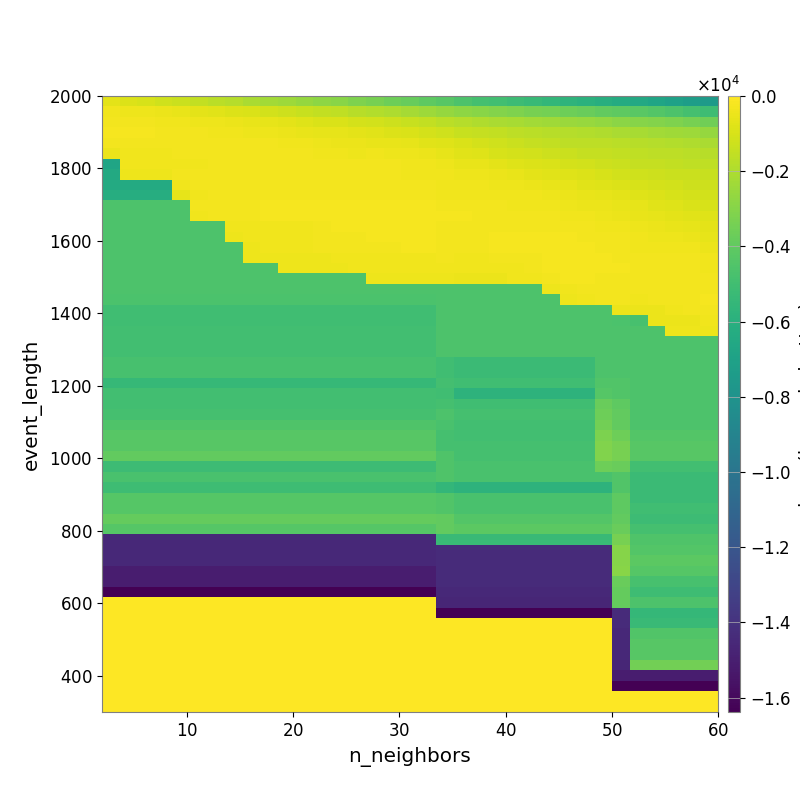

The table this chart was drawn from, first rows:
-6.978990551774747928e+02, -8.357163606002146707e+02, -9.809795798897789609e+02, -1.176581015948880122e+03, -1.329405969522657415e+03, -1.492306986047827877e+03, -1.683101946984096912e+03, -1.855411458624131001e+03, -2.063685663194476092e+03, -2.276372284702567867e+03, -2.431420557655731955e+03, -2.574155172802807101e+03, -2.762687183851854115e+03, -2.941806595078862301e+03, -3.175349468995480493e+03, -3.368366160961461446e+03, -3.607574927571986791e+03, -3.805068216015768485e+03, -4.043018846782917535e+03, -4.270485836493387978e+03, -4.553013002815351683e+03, -4.804304168333174857e+03, -4.974099789014933776e+03, -5.157113439468195793e+03
-3.632099710744776644e+02, -3.899212787096172406e+02, -4.282686398426876622e+02, -5.083831974126721320e+02, -5.672400536764484968e+02, -6.490210804463069962e+02, -7.228266721491698945e+02, -8.481332719874583290e+02, -9.561257752736229349e+02, -1.102416515736702650e+03, -1.231448408597898379e+03, -1.352757859868667992e+03, -1.488586930036466129e+03, -1.593013424501335976e+03, -1.739199657147298922e+03, -1.867319315939985927e+03, -2.046272932758587558e+03, -2.222960504846919775e+03, -2.379729350567663005e+03, -2.578241493617364540e+03, -2.764983577033078291e+03, -2.909310104501843853e+03, -3.047103089041514522e+03, -3.169986483369812049e+03
-3.036549184411186388e+02, -2.977443004549168677e+02, -3.062883988994018978e+02, -3.324077354432398579e+02, -3.750308294634849631e+02, -4.045884483322396363e+02, -4.298890530485385852e+02, -4.624211915901576617e+02, -5.324186265262745792e+02, -6.257846680200105993e+02, -6.990307993913535256e+02, -7.950003343271735048e+02, -9.046513936654993131e+02, -9.496850799032856685e+02, -1.027290626306897593e+03, -1.105972793859972853e+03, -1.219375881710637941e+03, -1.361954242300284477e+03, -1.486944639075584519e+03, -1.666039968672849682e+03, -1.833256382341883409e+03, -1.943800919835506875e+03, -2.065993251020712250e+03, -2.152409693162037456e+03
-2.532676203591349520e+02, -2.496909746667201944e+02, -2.527686815988070066e+02, -2.719032316763862127e+02, -2.926641285132484427e+02, -3.188519635179343936e+02, -3.301906684076742522e+02, -3.698952055681509705e+02, -3.978677652729515444e+02, -4.221450240256723987e+02, -4.574898410801860678e+02, -5.220695056225688404e+02, -5.883893407469926160e+02, -6.328935222466087680e+02, -7.017772562151450302e+02, -7.671563413223060479e+02, -8.569963309353997829e+02, -9.453158390695646176e+02, -1.043588945624782582e+03, -1.194206975833772503e+03, -1.353648033909578544e+03, -1.445306370297079866e+03, -1.506608621509654540e+03, -1.627931632895734083e+03
-2.606113612216458932e+02, -2.569316978849405473e+02, -2.569316978849405473e+02, -2.561572226508690733e+02, -2.563516989096312955e+02, -2.596939828463901563e+02, -2.672168812799890247e+02, -2.769419763013986540e+02, -2.836042431892382751e+02, -3.093908887377427845e+02, -3.511555444944455644e+02, -3.724788012094459191e+02, -4.445610161949077224e+02, -4.846503547244686843e+02, -4.902636368232737709e+02, -5.359132485333688010e+02, -5.747311702925769623e+02, -6.338418274751085164e+02, -7.168128534265748613e+02, -8.033528945512560995e+02, -9.599064747643443525e+02, -1.083117274126565917e+03, -1.180249669545028610e+03, -1.337031485881250546e+03
-5.070139066203469156e+02, -3.598008974190563549e+02, -3.598008974190563549e+02, -3.216643194096341745e+02, -3.125306030690176726e+02, -3.125306030690176726e+02, -3.125306030690176726e+02, -3.079095057945365852e+02, -3.045801745309521493e+02, -3.080860297592609527e+02, -3.042924343452020821e+02, -3.198216985440616895e+02, -3.262877411914988102e+02, -3.669308673299014458e+02, -3.912035768826542039e+02, -3.814473704563162073e+02, -4.103112497656555888e+02, -4.257009727503912018e+02, -4.812323466856916525e+02, -5.823303651646035632e+02, -7.192666101009672275e+02, -8.291799870969380208e+02, -9.771408563806868415e+02, -1.060980301022559615e+03
-6.737377878115441490e+03, -3.769107789530889931e+02, -3.769107789530889931e+02, -3.769107789530889931e+02, -3.318989938526236187e+02, -3.318989938526236187e+02, -3.045909563297060458e+02, -3.045909563297060458e+02, -3.045909563297060458e+02, -3.045909563297060458e+02, -2.935690234599070436e+02, -2.871863792924494305e+02, -2.870475579942777244e+02, -2.944097687448552847e+02, -3.059736285822607442e+02, -3.104700676951083551e+02, -3.171782341002137287e+02, -3.294362169543774144e+02, -3.836531283490721194e+02, -4.416419849196812493e+02, -5.329276495412203758e+02, -5.604452151491195764e+02, -6.471975927252159408e+02, -7.743136728168898344e+02
-6.454488683389491598e+03, -3.948804183571301110e+02, -3.948804183571301110e+02, -3.948804183571301110e+02, -3.142331057847603120e+02, -3.142331057847603120e+02, -2.996564003278704718e+02, -2.891687369048454457e+02, -2.891687369048454457e+02, -2.891687369048454457e+02, -2.854717587182175293e+02, -2.854717587182175293e+02, -2.743181685370744844e+02, -2.763100418785527381e+02, -2.798462392817968976e+02, -2.889589579733163305e+02, -3.038710145746318290e+02, -3.207838089387338414e+02, -3.334932081324727733e+02, -3.625889698322485515e+02, -3.953314399857608237e+02, -4.478068150078391341e+02, -4.985701910492035154e+02, -5.383537269148599762e+02
-6.342113116320605513e+03, -6.342113116320605513e+03, -6.342113116320605513e+03, -6.342113116320605513e+03, -3.455392484405816163e+02, -3.057167502962183221e+02, -3.057167502962183221e+02, -2.917482639055579625e+02, -2.917482639055579625e+02, -2.817360356343691024e+02, -2.817360356343691024e+02, -2.783246671112060540e+02, -2.738264237223571627e+02, -2.744685941815787373e+02, -2.710117055677853273e+02, -2.689627702240172198e+02, -2.775582131910135217e+02, -2.878325016922773898e+02, -3.036775491732785781e+02, -3.313942747161336229e+02, -3.458487560946103372e+02, -3.667440773098156228e+02, -4.032235363973459812e+02, -4.397436919507528614e+02
-6.158393224465323328e+03, -6.158393224465323328e+03, -6.158393224465323328e+03, -6.158393224465323328e+03, -5.901302532299371251e+02, -3.353907542299848501e+02, -3.124734673478114928e+02, -2.941156742449247190e+02, -2.941156742449247190e+02, -2.813730659851865994e+02, -2.813730659851865994e+02, -2.813730659851865994e+02, -2.739258795474503927e+02, -2.739258795474503927e+02, -2.657259572024091767e+02, -2.666025876054201262e+02, -2.624561488976890473e+02, -2.611905095033223461e+02, -2.758550030248651979e+02, -3.203049135886677163e+02, -3.264424590547060347e+02, -3.329766841110824203e+02, -3.366246487524285271e+02, -3.515858380532806677e+02
-4.566383473665800921e+03, -4.566383473665800921e+03, -4.566383473665800921e+03, -4.566383473665800921e+03, -4.566383473665800921e+03, -2.828196032197408840e+02, -2.574409380101294573e+02, -2.574409380101294573e+02, -2.574409380101294573e+02, -2.390865398624714828e+02, -2.390865398624714828e+02, -2.390865398624714828e+02, -2.390865398624714828e+02, -2.291624560798508696e+02, -2.291624560798508696e+02, -2.231490870803416442e+02, -2.228685532218941603e+02, -2.146891608259743123e+02, -2.234834950471094146e+02, -3.083626915036568334e+02, -3.077092273775960507e+02, -3.105706348548901587e+02, -3.131630525493979462e+02, -3.280642518067550100e+02
-4.566383473665800921e+03, -4.566383473665800921e+03, -4.566383473665800921e+03, -4.566383473665800921e+03, -4.566383473665800921e+03, -3.281997862651712694e+02, -2.821549633916187076e+02, -2.574409380101294573e+02, -2.574409380101294573e+02, -2.390865398624714828e+02, -2.390865398624714828e+02, -2.390865398624714828e+02, -2.390865398624714828e+02, -2.291624560798508696e+02, -2.291624560798508696e+02, -2.291624560798508696e+02, -2.275126899677871393e+02, -2.154654398031554194e+02, -2.229145743380228453e+02, -2.472068284501067694e+02, -2.545724701721336487e+02, -2.585767164486915135e+02, -2.632979369957199083e+02, -2.721131096729893102e+02
-4.566383473665800921e+03, -4.566383473665800921e+03, -4.566383473665800921e+03, -4.566383473665800921e+03, -4.566383473665800921e+03, -4.566383473665800921e+03, -4.566383473665800921e+03, -3.283540929611839942e+02, -3.283540929611839942e+02, -3.283540929611839942e+02, -3.283540929611839942e+02, -3.283540929611839942e+02, -2.770492469457573179e+02, -2.531257738287505106e+02, -2.531257738287505106e+02, -2.531257738287505106e+02, -2.531257738287505106e+02, -2.531257738287505106e+02, -2.290318119138883901e+02, -2.691695024327995611e+02, -2.580251905685178713e+02, -2.572838304286341895e+02, -2.561931318804391253e+02, -2.579206786926022801e+02
-4.566383473665800921e+03, -4.566383473665800921e+03, -4.566383473665800921e+03, -4.566383473665800921e+03, -4.566383473665800921e+03, -4.566383473665800921e+03, -4.566383473665800921e+03, -4.378200037071058546e+02, -3.283540929611839942e+02, -3.283540929611839942e+02, -3.283540929611839942e+02, -3.283540929611839942e+02, -2.770492469457573179e+02, -2.770492469457573179e+02, -2.770492469457573179e+02, -2.531257738287505106e+02, -2.531257738287505106e+02, -2.531257738287505106e+02, -2.531257738287505106e+02, -2.636805026489309398e+02, -2.722086858279216699e+02, -2.581468374514981861e+02, -2.448271672405773813e+02, -2.421614259596753129e+02
-4.566383473665800921e+03, -4.566383473665800921e+03, -4.566383473665800921e+03, -4.566383473665800921e+03, -4.566383473665800921e+03, -4.566383473665800921e+03, -4.566383473665800921e+03, -4.566383473665800921e+03, -4.409054242634793468e+02, -3.283540929611839942e+02, -3.283540929611839942e+02, -3.283540929611839942e+02, -2.770492469457573179e+02, -2.770492469457573179e+02, -2.770492469457573179e+02, -2.770492469457573179e+02, -2.770492469457573179e+02, -2.531257738287505106e+02, -2.531257738287505106e+02, -2.814216067683927918e+02, -2.908211470050561047e+02, -2.815208324391571182e+02, -2.514729418976463364e+02, -2.514729418976463364e+02
-4.566383473665800921e+03, -4.566383473665800921e+03, -4.566383473665800921e+03, -4.566383473665800921e+03, -4.566383473665800921e+03, -4.566383473665800921e+03, -4.566383473665800921e+03, -4.566383473665800921e+03, -4.409054242634793468e+02, -4.409054242634793468e+02, -4.409054242634793468e+02, -4.409054242634793468e+02, -4.409054242634793468e+02, -3.283540929611839942e+02, -3.283540929611839942e+02, -3.283540929611839942e+02, -3.283540929611839942e+02, -3.283540929611839942e+02, -3.283540929611839942e+02, -3.143039238564038556e+02, -3.251457211407715704e+02, -3.251457211407715704e+02, -2.953952832209492385e+02, -2.762764717338659466e+02
-4.566383473665800921e+03, -4.566383473665800921e+03, -4.566383473665800921e+03, -4.566383473665800921e+03, -4.566383473665800921e+03, -4.566383473665800921e+03, -4.566383473665800921e+03, -4.566383473665800921e+03, -4.566383473665800921e+03, -4.566383473665800921e+03, -4.409054242634793468e+02, -4.409054242634793468e+02, -4.409054242634793468e+02, -4.409054242634793468e+02, -3.283540929611839942e+02, -3.283540929611839942e+02, -3.283540929611839942e+02, -3.283540929611839942e+02, -3.283540929611839942e+02, -3.544913402529354016e+02, -3.674383859461561315e+02, -3.674383859461561315e+02, -3.674383859461561315e+02, -3.674383859461561315e+02
-4.566383473665800921e+03, -4.566383473665800921e+03, -4.566383473665800921e+03, -4.566383473665800921e+03, -4.566383473665800921e+03, -4.566383473665800921e+03, -4.566383473665800921e+03, -4.566383473665800921e+03, -4.566383473665800921e+03, -4.566383473665800921e+03, -4.566383473665800921e+03, -4.566383473665800921e+03, -4.566383473665800921e+03, -4.566383473665800921e+03, -4.566383473665800921e+03, -4.378200037071058546e+02, -4.378200037071058546e+02, -4.378200037071058546e+02, -4.378200037071058546e+02, -4.378200037071058546e+02, -4.552669826886810824e+02, -4.552669826886810824e+02, -4.552669826886810824e+02, -3.409875662021518679e+02
-4.566383473665800921e+03, -4.566383473665800921e+03, -4.566383473665800921e+03, -4.566383473665800921e+03, -4.566383473665800921e+03, -4.566383473665800921e+03, -4.566383473665800921e+03, -4.566383473665800921e+03, -4.566383473665800921e+03, -4.566383473665800921e+03, -4.566383473665800921e+03, -4.566383473665800921e+03, -4.566383473665800921e+03, -4.566383473665800921e+03, -4.566383473665800921e+03, -4.566383473665800921e+03, -4.566383473665800921e+03, -4.566383473665800921e+03, -4.566383473665800921e+03, -4.566383473665800921e+03, -4.566383473665800921e+03, -4.566383473665800921e+03, -4.566383473665800921e+03, -4.566383473665800921e+03
-4.632741181868624153e+03, -4.632741181868624153e+03, -4.632741181868624153e+03, -4.632741181868624153e+03, -4.632741181868624153e+03, -4.632741181868624153e+03, -4.632741181868624153e+03, -4.632741181868624153e+03, -4.632741181868624153e+03, -4.632741181868624153e+03, -4.632741181868624153e+03, -4.632741181868624153e+03, -4.632741181868624153e+03, -4.632741181868624153e+03, -4.632741181868624153e+03, -4.632741181868624153e+03, -4.632741181868624153e+03, -4.632741181868624153e+03, -4.632741181868624153e+03, -4.566383473665800921e+03, -4.566383473665800921e+03, -4.566383473665800921e+03, -4.566383473665800921e+03, -4.566383473665800921e+03
-5.002647929267031941e+03, -5.002647929267031941e+03, -5.002647929267031941e+03, -5.002647929267031941e+03, -5.002647929267031941e+03, -5.002647929267031941e+03, -5.002647929267031941e+03, -5.002647929267031941e+03, -5.002647929267031941e+03, -5.002647929267031941e+03, -5.002647929267031941e+03, -5.002647929267031941e+03, -5.002647929267031941e+03, -5.002647929267031941e+03, -5.002647929267031941e+03, -5.002647929267031941e+03, -5.002647929267031941e+03, -5.002647929267031941e+03, -5.002647929267031941e+03, -4.566383473665800921e+03, -4.566383473665800921e+03, -4.566383473665800921e+03, -4.566383473665800921e+03, -4.566383473665800921e+03
-5.002647929267031941e+03, -5.002647929267031941e+03, -5.002647929267031941e+03, -5.002647929267031941e+03, -5.002647929267031941e+03, -5.002647929267031941e+03, -5.002647929267031941e+03, -5.002647929267031941e+03, -5.002647929267031941e+03, -5.002647929267031941e+03, -5.002647929267031941e+03, -5.002647929267031941e+03, -5.002647929267031941e+03, -5.002647929267031941e+03, -5.002647929267031941e+03, -5.002647929267031941e+03, -5.002647929267031941e+03, -5.002647929267031941e+03, -5.002647929267031941e+03, -4.566383473665800921e+03, -4.566383473665800921e+03, -4.566383473665800921e+03, -4.566383473665800921e+03, -4.566383473665800921e+03
-4.946468674884646134e+03, -4.946468674884646134e+03, -4.946468674884646134e+03, -4.946468674884646134e+03, -4.946468674884646134e+03, -4.946468674884646134e+03, -4.946468674884646134e+03, -4.946468674884646134e+03, -4.946468674884646134e+03, -4.946468674884646134e+03, -4.946468674884646134e+03, -4.946468674884646134e+03, -4.946468674884646134e+03, -4.946468674884646134e+03, -4.946468674884646134e+03, -4.946468674884646134e+03, -4.946468674884646134e+03, -4.946468674884646134e+03, -4.946468674884646134e+03, -4.566383473665800921e+03, -4.566383473665800921e+03, -4.566383473665800921e+03, -4.566383473665800921e+03, -4.566383473665800921e+03
-4.946468674884646134e+03, -4.946468674884646134e+03, -4.946468674884646134e+03, -4.946468674884646134e+03, -4.946468674884646134e+03, -4.946468674884646134e+03, -4.946468674884646134e+03, -4.946468674884646134e+03, -4.946468674884646134e+03, -4.946468674884646134e+03, -4.946468674884646134e+03, -4.946468674884646134e+03, -4.946468674884646134e+03, -4.946468674884646134e+03, -4.946468674884646134e+03, -4.946468674884646134e+03, -4.946468674884646134e+03, -4.946468674884646134e+03, -4.946468674884646134e+03, -4.566383473665800921e+03, -4.566383473665800921e+03, -4.566383473665800921e+03, -4.566383473665800921e+03, -4.566383473665800921e+03
-4.946468674884646134e+03, -4.946468674884646134e+03, -4.946468674884646134e+03, -4.946468674884646134e+03, -4.946468674884646134e+03, -4.946468674884646134e+03, -4.946468674884646134e+03, -4.946468674884646134e+03, -4.946468674884646134e+03, -4.946468674884646134e+03, -4.946468674884646134e+03, -4.946468674884646134e+03, -4.946468674884646134e+03, -4.946468674884646134e+03, -4.946468674884646134e+03, -4.946468674884646134e+03, -4.946468674884646134e+03, -4.946468674884646134e+03, -4.946468674884646134e+03, -4.566383473665800921e+03, -4.566383473665800921e+03, -4.566383473665800921e+03, -4.566383473665800921e+03, -4.566383473665800921e+03
-4.798023729008852570e+03, -4.798023729008852570e+03, -4.798023729008852570e+03, -4.798023729008852570e+03, -4.798023729008852570e+03, -4.798023729008852570e+03, -4.798023729008852570e+03, -4.798023729008852570e+03, -4.798023729008852570e+03, -4.798023729008852570e+03, -4.798023729008852570e+03, -4.798023729008852570e+03, -4.798023729008852570e+03, -4.798023729008852570e+03, -4.798023729008852570e+03, -4.798023729008852570e+03, -4.798023729008852570e+03, -4.798023729008852570e+03, -4.798023729008852570e+03, -5.049866747257602583e+03, -5.187315634585505904e+03, -5.187315634585505904e+03, -5.187315634585505904e+03, -5.187315634585505904e+03
-4.798023729008852570e+03, -4.798023729008852570e+03, -4.798023729008852570e+03, -4.798023729008852570e+03, -4.798023729008852570e+03, -4.798023729008852570e+03, -4.798023729008852570e+03, -4.798023729008852570e+03, -4.798023729008852570e+03, -4.798023729008852570e+03, -4.798023729008852570e+03, -4.798023729008852570e+03, -4.798023729008852570e+03, -4.798023729008852570e+03, -4.798023729008852570e+03, -4.798023729008852570e+03, -4.798023729008852570e+03, -4.798023729008852570e+03, -4.798023729008852570e+03, -5.049866747257602583e+03, -5.187315634585505904e+03, -5.187315634585505904e+03, -5.187315634585505904e+03, -5.187315634585505904e+03
-5.399625820013634439e+03, -5.399625820013634439e+03, -5.399625820013634439e+03, -5.399625820013634439e+03, -5.399625820013634439e+03, -5.399625820013634439e+03, -5.399625820013634439e+03, -5.399625820013634439e+03, -5.399625820013634439e+03, -5.399625820013634439e+03, -5.399625820013634439e+03, -5.399625820013634439e+03, -5.399625820013634439e+03, -5.399625820013634439e+03, -5.399625820013634439e+03, -5.399625820013634439e+03, -5.399625820013634439e+03, -5.399625820013634439e+03, -5.399625820013634439e+03, -4.882865691364839222e+03, -5.049866747257602583e+03, -5.049866747257602583e+03, -5.049866747257602583e+03, -5.049866747257602583e+03
-4.966386430621992986e+03, -4.966386430621992986e+03, -4.966386430621992986e+03, -4.966386430621992986e+03, -4.966386430621992986e+03, -4.966386430621992986e+03, -4.966386430621992986e+03, -4.966386430621992986e+03, -4.966386430621992986e+03, -4.966386430621992986e+03, -4.966386430621992986e+03, -4.966386430621992986e+03, -4.966386430621992986e+03, -4.966386430621992986e+03, -4.966386430621992986e+03, -4.966386430621992986e+03, -4.966386430621992986e+03, -4.966386430621992986e+03, -4.966386430621992986e+03, -5.032112558025104590e+03, -5.779365065264100849e+03, -5.779365065264100849e+03, -5.779365065264100849e+03, -5.779365065264100849e+03
-4.966386430621992986e+03, -4.966386430621992986e+03, -4.966386430621992986e+03, -4.966386430621992986e+03, -4.966386430621992986e+03, -4.966386430621992986e+03, -4.966386430621992986e+03, -4.966386430621992986e+03, -4.966386430621992986e+03, -4.966386430621992986e+03, -4.966386430621992986e+03, -4.966386430621992986e+03, -4.966386430621992986e+03, -4.966386430621992986e+03, -4.966386430621992986e+03, -4.966386430621992986e+03, -4.966386430621992986e+03, -4.966386430621992986e+03, -4.966386430621992986e+03, -4.833039868812874374e+03, -5.029113923411588985e+03, -5.029113923411588985e+03, -5.029113923411588985e+03, -5.029113923411588985e+03
-4.842423183014936512e+03, -4.842423183014936512e+03, -4.842423183014936512e+03, -4.842423183014936512e+03, -4.842423183014936512e+03, -4.842423183014936512e+03, -4.842423183014936512e+03, -4.842423183014936512e+03, -4.842423183014936512e+03, -4.842423183014936512e+03, -4.842423183014936512e+03, -4.842423183014936512e+03, -4.842423183014936512e+03, -4.842423183014936512e+03, -4.842423183014936512e+03, -4.842423183014936512e+03, -4.842423183014936512e+03, -4.842423183014936512e+03, -4.842423183014936512e+03, -4.563720843156003866e+03, -4.833039868812874374e+03, -4.833039868812874374e+03, -4.833039868812874374e+03, -4.833039868812874374e+03
-4.520358311919516382e+03, -4.520358311919516382e+03, -4.520358311919516382e+03, -4.520358311919516382e+03, -4.520358311919516382e+03, -4.520358311919516382e+03, -4.520358311919516382e+03, -4.520358311919516382e+03, -4.520358311919516382e+03, -4.520358311919516382e+03, -4.520358311919516382e+03, -4.520358311919516382e+03, -4.520358311919516382e+03, -4.520358311919516382e+03, -4.520358311919516382e+03, -4.520358311919516382e+03, -4.520358311919516382e+03, -4.520358311919516382e+03, -4.520358311919516382e+03, -4.678052804269670560e+03, -4.966386430621992986e+03, -4.966386430621992986e+03, -4.966386430621992986e+03, -4.966386430621992986e+03
-4.243074700159318127e+03, -4.243074700159318127e+03, -4.243074700159318127e+03, -4.243074700159318127e+03, -4.243074700159318127e+03, -4.243074700159318127e+03, -4.243074700159318127e+03, -4.243074700159318127e+03, -4.243074700159318127e+03, -4.243074700159318127e+03, -4.243074700159318127e+03, -4.243074700159318127e+03, -4.243074700159318127e+03, -4.243074700159318127e+03, -4.243074700159318127e+03, -4.243074700159318127e+03, -4.243074700159318127e+03, -4.243074700159318127e+03, -4.243074700159318127e+03, -4.842423183014936512e+03, -4.973767014908779856e+03, -4.973767014908779856e+03, -4.973767014908779856e+03, -4.973767014908779856e+03
-4.243074700159318127e+03, -4.243074700159318127e+03, -4.243074700159318127e+03, -4.243074700159318127e+03, -4.243074700159318127e+03, -4.243074700159318127e+03, -4.243074700159318127e+03, -4.243074700159318127e+03, -4.243074700159318127e+03, -4.243074700159318127e+03, -4.243074700159318127e+03, -4.243074700159318127e+03, -4.243074700159318127e+03, -4.243074700159318127e+03, -4.243074700159318127e+03, -4.243074700159318127e+03, -4.243074700159318127e+03, -4.243074700159318127e+03, -4.243074700159318127e+03, -4.842423183014936512e+03, -4.842423183014936512e+03, -4.842423183014936512e+03, -4.842423183014936512e+03, -4.842423183014936512e+03
-3.937175464010364522e+03, -3.937175464010364522e+03, -3.937175464010364522e+03, -3.937175464010364522e+03, -3.937175464010364522e+03, -3.937175464010364522e+03, -3.937175464010364522e+03, -3.937175464010364522e+03, -3.937175464010364522e+03, -3.937175464010364522e+03, -3.937175464010364522e+03, -3.937175464010364522e+03, -3.937175464010364522e+03, -3.937175464010364522e+03, -3.937175464010364522e+03, -3.937175464010364522e+03, -3.937175464010364522e+03, -3.937175464010364522e+03, -3.937175464010364522e+03, -4.522650907338395882e+03, -4.842423183014936512e+03, -4.842423183014936512e+03, -4.842423183014936512e+03, -4.842423183014936512e+03
-5.120487419862279239e+03, -5.120487419862279239e+03, -5.120487419862279239e+03, -5.120487419862279239e+03, -5.120487419862279239e+03, -5.120487419862279239e+03, -5.120487419862279239e+03, -5.120487419862279239e+03, -5.120487419862279239e+03, -5.120487419862279239e+03, -5.120487419862279239e+03, -5.120487419862279239e+03, -5.120487419862279239e+03, -5.120487419862279239e+03, -5.120487419862279239e+03, -5.120487419862279239e+03, -5.120487419862279239e+03, -5.120487419862279239e+03, -5.120487419862279239e+03, -4.522650907338395882e+03, -4.718771638422270371e+03, -4.718771638422270371e+03, -4.718771638422270371e+03, -4.718771638422270371e+03
-4.672453725084522375e+03, -4.672453725084522375e+03, -4.672453725084522375e+03, -4.672453725084522375e+03, -4.672453725084522375e+03, -4.672453725084522375e+03, -4.672453725084522375e+03, -4.672453725084522375e+03, -4.672453725084522375e+03, -4.672453725084522375e+03, -4.672453725084522375e+03, -4.672453725084522375e+03, -4.672453725084522375e+03, -4.672453725084522375e+03, -4.672453725084522375e+03, -4.672453725084522375e+03, -4.672453725084522375e+03, -4.672453725084522375e+03, -4.672453725084522375e+03, -4.522650907338395882e+03, -4.718771638422270371e+03, -4.718771638422270371e+03, -4.718771638422270371e+03, -4.718771638422270371e+03
-5.070452182861885376e+03, -5.070452182861885376e+03, -5.070452182861885376e+03, -5.070452182861885376e+03, -5.070452182861885376e+03, -5.070452182861885376e+03, -5.070452182861885376e+03, -5.070452182861885376e+03, -5.070452182861885376e+03, -5.070452182861885376e+03, -5.070452182861885376e+03, -5.070452182861885376e+03, -5.070452182861885376e+03, -5.070452182861885376e+03, -5.070452182861885376e+03, -5.070452182861885376e+03, -5.070452182861885376e+03, -5.070452182861885376e+03, -5.070452182861885376e+03, -5.544844990960290488e+03, -5.787710232812952199e+03, -5.787710232812952199e+03, -5.787710232812952199e+03, -5.787710232812952199e+03
-4.312147249076769185e+03, -4.312147249076769185e+03, -4.312147249076769185e+03, -4.312147249076769185e+03, -4.312147249076769185e+03, -4.312147249076769185e+03, -4.312147249076769185e+03, -4.312147249076769185e+03, -4.312147249076769185e+03, -4.312147249076769185e+03, -4.312147249076769185e+03, -4.312147249076769185e+03, -4.312147249076769185e+03, -4.312147249076769185e+03, -4.312147249076769185e+03, -4.312147249076769185e+03, -4.312147249076769185e+03, -4.312147249076769185e+03, -4.312147249076769185e+03, -4.442297100606015192e+03, -4.672453725084522375e+03, -4.672453725084522375e+03, -4.672453725084522375e+03, -4.672453725084522375e+03
-4.312147249076769185e+03, -4.312147249076769185e+03, -4.312147249076769185e+03, -4.312147249076769185e+03, -4.312147249076769185e+03, -4.312147249076769185e+03, -4.312147249076769185e+03, -4.312147249076769185e+03, -4.312147249076769185e+03, -4.312147249076769185e+03, -4.312147249076769185e+03, -4.312147249076769185e+03, -4.312147249076769185e+03, -4.312147249076769185e+03, -4.312147249076769185e+03, -4.312147249076769185e+03, -4.312147249076769185e+03, -4.312147249076769185e+03, -4.312147249076769185e+03, -4.442297100606015192e+03, -4.672453725084522375e+03, -4.672453725084522375e+03, -4.672453725084522375e+03, -4.672453725084522375e+03
-3.852652170328129159e+03, -3.852652170328129159e+03, -3.852652170328129159e+03, -3.852652170328129159e+03, -3.852652170328129159e+03, -3.852652170328129159e+03, -3.852652170328129159e+03, -3.852652170328129159e+03, -3.852652170328129159e+03, -3.852652170328129159e+03, -3.852652170328129159e+03, -3.852652170328129159e+03, -3.852652170328129159e+03, -3.852652170328129159e+03, -3.852652170328129159e+03, -3.852652170328129159e+03, -3.852652170328129159e+03, -3.852652170328129159e+03, -3.852652170328129159e+03, -3.924814249814564846e+03, -4.380283881869463585e+03, -4.380283881869463585e+03, -4.380283881869463585e+03, -4.380283881869463585e+03
-4.302553826828257115e+03, -4.302553826828257115e+03, -4.302553826828257115e+03, -4.302553826828257115e+03, -4.302553826828257115e+03, -4.302553826828257115e+03, -4.302553826828257115e+03, -4.302553826828257115e+03, -4.302553826828257115e+03, -4.302553826828257115e+03, -4.302553826828257115e+03, -4.302553826828257115e+03, -4.302553826828257115e+03, -4.302553826828257115e+03, -4.302553826828257115e+03, -4.302553826828257115e+03, -4.302553826828257115e+03, -4.302553826828257115e+03, -4.302553826828257115e+03, -3.924814249814564846e+03, -4.142199010742346218e+03, -4.142199010742346218e+03, -4.142199010742346218e+03, -4.142199010742346218e+03
-1.448154521668457710e+04, -1.448154521668457710e+04, -1.448154521668457710e+04, -1.448154521668457710e+04, -1.448154521668457710e+04, -1.448154521668457710e+04, -1.448154521668457710e+04, -1.448154521668457710e+04, -1.448154521668457710e+04, -1.448154521668457710e+04, -1.448154521668457710e+04, -1.448154521668457710e+04, -1.448154521668457710e+04, -1.448154521668457710e+04, -1.448154521668457710e+04, -1.448154521668457710e+04, -1.448154521668457710e+04, -1.448154521668457710e+04, -1.448154521668457710e+04, -5.272263763679514341e+03, -5.272263763679514341e+03, -5.272263763679514341e+03, -5.272263763679514341e+03, -5.272263763679514341e+03
-1.448154521668457710e+04, -1.448154521668457710e+04, -1.448154521668457710e+04, -1.448154521668457710e+04, -1.448154521668457710e+04, -1.448154521668457710e+04, -1.448154521668457710e+04, -1.448154521668457710e+04, -1.448154521668457710e+04, -1.448154521668457710e+04, -1.448154521668457710e+04, -1.448154521668457710e+04, -1.448154521668457710e+04, -1.448154521668457710e+04, -1.448154521668457710e+04, -1.448154521668457710e+04, -1.448154521668457710e+04, -1.448154521668457710e+04, -1.448154521668457710e+04, -1.439023033158366343e+04, -1.439023033158366343e+04, -1.439023033158366343e+04, -1.439023033158366343e+04, -1.439023033158366343e+04
-1.448154521668457710e+04, -1.448154521668457710e+04, -1.448154521668457710e+04, -1.448154521668457710e+04, -1.448154521668457710e+04, -1.448154521668457710e+04, -1.448154521668457710e+04, -1.448154521668457710e+04, -1.448154521668457710e+04, -1.448154521668457710e+04, -1.448154521668457710e+04, -1.448154521668457710e+04, -1.448154521668457710e+04, -1.448154521668457710e+04, -1.448154521668457710e+04, -1.448154521668457710e+04, -1.448154521668457710e+04, -1.448154521668457710e+04, -1.448154521668457710e+04, -1.439023033158366343e+04, -1.439023033158366343e+04, -1.439023033158366343e+04, -1.439023033158366343e+04, -1.439023033158366343e+04
-1.504966331764393180e+04, -1.504966331764393180e+04, -1.504966331764393180e+04, -1.504966331764393180e+04, -1.504966331764393180e+04, -1.504966331764393180e+04, -1.504966331764393180e+04, -1.504966331764393180e+04, -1.504966331764393180e+04, -1.504966331764393180e+04, -1.504966331764393180e+04, -1.504966331764393180e+04, -1.504966331764393180e+04, -1.504966331764393180e+04, -1.504966331764393180e+04, -1.504966331764393180e+04, -1.504966331764393180e+04, -1.504966331764393180e+04, -1.504966331764393180e+04, -1.439023033158366343e+04, -1.439023033158366343e+04, -1.439023033158366343e+04, -1.439023033158366343e+04, -1.439023033158366343e+04
-1.504966331764393180e+04, -1.504966331764393180e+04, -1.504966331764393180e+04, -1.504966331764393180e+04, -1.504966331764393180e+04, -1.504966331764393180e+04, -1.504966331764393180e+04, -1.504966331764393180e+04, -1.504966331764393180e+04, -1.504966331764393180e+04, -1.504966331764393180e+04, -1.504966331764393180e+04, -1.504966331764393180e+04, -1.504966331764393180e+04, -1.504966331764393180e+04, -1.504966331764393180e+04, -1.504966331764393180e+04, -1.504966331764393180e+04, -1.504966331764393180e+04, -1.439023033158366343e+04, -1.439023033158366343e+04, -1.439023033158366343e+04, -1.439023033158366343e+04, -1.439023033158366343e+04
-1.638399821591377258e+04, -1.638399821591377258e+04, -1.638399821591377258e+04, -1.638399821591377258e+04, -1.638399821591377258e+04, -1.638399821591377258e+04, -1.638399821591377258e+04, -1.638399821591377258e+04, -1.638399821591377258e+04, -1.638399821591377258e+04, -1.638399821591377258e+04, -1.638399821591377258e+04, -1.638399821591377258e+04, -1.638399821591377258e+04, -1.638399821591377258e+04, -1.638399821591377258e+04, -1.638399821591377258e+04, -1.638399821591377258e+04, -1.638399821591377258e+04, -1.448154521668457710e+04, -1.448154521668457710e+04, -1.448154521668457710e+04, -1.448154521668457710e+04, -1.448154521668457710e+04
0.000000000000000000e+00, 0.000000000000000000e+00, 0.000000000000000000e+00, 0.000000000000000000e+00, 0.000000000000000000e+00, 0.000000000000000000e+00, 0.000000000000000000e+00, 0.000000000000000000e+00, 0.000000000000000000e+00, 0.000000000000000000e+00, 0.000000000000000000e+00, 0.000000000000000000e+00, 0.000000000000000000e+00, 0.000000000000000000e+00, 0.000000000000000000e+00, 0.000000000000000000e+00, 0.000000000000000000e+00, 0.000000000000000000e+00, 0.000000000000000000e+00, -1.465429355739701896e+04, -1.465429355739701896e+04, -1.465429355739701896e+04, -1.465429355739701896e+04, -1.465429355739701896e+04
0.000000000000000000e+00, 0.000000000000000000e+00, 0.000000000000000000e+00, 0.000000000000000000e+00, 0.000000000000000000e+00, 0.000000000000000000e+00, 0.000000000000000000e+00, 0.000000000000000000e+00, 0.000000000000000000e+00, 0.000000000000000000e+00, 0.000000000000000000e+00, 0.000000000000000000e+00, 0.000000000000000000e+00, 0.000000000000000000e+00, 0.000000000000000000e+00, 0.000000000000000000e+00, 0.000000000000000000e+00, 0.000000000000000000e+00, 0.000000000000000000e+00, -1.638399821591377258e+04, -1.638399821591377258e+04, -1.638399821591377258e+04, -1.638399821591377258e+04, -1.638399821591377258e+04
0.000000000000000000e+00, 0.000000000000000000e+00, 0.000000000000000000e+00, 0.000000000000000000e+00, 0.000000000000000000e+00, 0.000000000000000000e+00, 0.000000000000000000e+00, 0.000000000000000000e+00, 0.000000000000000000e+00, 0.000000000000000000e+00, 0.000000000000000000e+00, 0.000000000000000000e+00, 0.000000000000000000e+00, 0.000000000000000000e+00, 0.000000000000000000e+00, 0.000000000000000000e+00, 0.000000000000000000e+00, 0.000000000000000000e+00, 0.000000000000000000e+00, 0.000000000000000000e+00, 0.000000000000000000e+00, 0.000000000000000000e+00, 0.000000000000000000e+00, 0.000000000000000000e+00
0.000000000000000000e+00, 0.000000000000000000e+00, 0.000000000000000000e+00, 0.000000000000000000e+00, 0.000000000000000000e+00, 0.000000000000000000e+00, 0.000000000000000000e+00, 0.000000000000000000e+00, 0.000000000000000000e+00, 0.000000000000000000e+00, 0.000000000000000000e+00, 0.000000000000000000e+00, 0.000000000000000000e+00, 0.000000000000000000e+00, 0.000000000000000000e+00, 0.000000000000000000e+00, 0.000000000000000000e+00, 0.000000000000000000e+00, 0.000000000000000000e+00, 0.000000000000000000e+00, 0.000000000000000000e+00, 0.000000000000000000e+00, 0.000000000000000000e+00, 0.000000000000000000e+00
0.000000000000000000e+00, 0.000000000000000000e+00, 0.000000000000000000e+00, 0.000000000000000000e+00, 0.000000000000000000e+00, 0.000000000000000000e+00, 0.000000000000000000e+00, 0.000000000000000000e+00, 0.000000000000000000e+00, 0.000000000000000000e+00, 0.000000000000000000e+00, 0.000000000000000000e+00, 0.000000000000000000e+00, 0.000000000000000000e+00, 0.000000000000000000e+00, 0.000000000000000000e+00, 0.000000000000000000e+00, 0.000000000000000000e+00, 0.000000000000000000e+00, 0.000000000000000000e+00, 0.000000000000000000e+00, 0.000000000000000000e+00, 0.000000000000000000e+00, 0.000000000000000000e+00
0.000000000000000000e+00, 0.000000000000000000e+00, 0.000000000000000000e+00, 0.000000000000000000e+00, 0.000000000000000000e+00, 0.000000000000000000e+00, 0.000000000000000000e+00, 0.000000000000000000e+00, 0.000000000000000000e+00, 0.000000000000000000e+00, 0.000000000000000000e+00, 0.000000000000000000e+00, 0.000000000000000000e+00, 0.000000000000000000e+00, 0.000000000000000000e+00, 0.000000000000000000e+00, 0.000000000000000000e+00, 0.000000000000000000e+00, 0.000000000000000000e+00, 0.000000000000000000e+00, 0.000000000000000000e+00, 0.000000000000000000e+00, 0.000000000000000000e+00, 0.000000000000000000e+00
0.000000000000000000e+00, 0.000000000000000000e+00, 0.000000000000000000e+00, 0.000000000000000000e+00, 0.000000000000000000e+00, 0.000000000000000000e+00, 0.000000000000000000e+00, 0.000000000000000000e+00, 0.000000000000000000e+00, 0.000000000000000000e+00, 0.000000000000000000e+00, 0.000000000000000000e+00, 0.000000000000000000e+00, 0.000000000000000000e+00, 0.000000000000000000e+00, 0.000000000000000000e+00, 0.000000000000000000e+00, 0.000000000000000000e+00, 0.000000000000000000e+00, 0.000000000000000000e+00, 0.000000000000000000e+00, 0.000000000000000000e+00, 0.000000000000000000e+00, 0.000000000000000000e+00
0.000000000000000000e+00, 0.000000000000000000e+00, 0.000000000000000000e+00, 0.000000000000000000e+00, 0.000000000000000000e+00, 0.000000000000000000e+00, 0.000000000000000000e+00, 0.000000000000000000e+00, 0.000000000000000000e+00, 0.000000000000000000e+00, 0.000000000000000000e+00, 0.000000000000000000e+00, 0.000000000000000000e+00, 0.000000000000000000e+00, 0.000000000000000000e+00, 0.000000000000000000e+00, 0.000000000000000000e+00, 0.000000000000000000e+00, 0.000000000000000000e+00, 0.000000000000000000e+00, 0.000000000000000000e+00, 0.000000000000000000e+00, 0.000000000000000000e+00, 0.000000000000000000e+00
0.000000000000000000e+00, 0.000000000000000000e+00, 0.000000000000000000e+00, 0.000000000000000000e+00, 0.000000000000000000e+00, 0.000000000000000000e+00, 0.000000000000000000e+00, 0.000000000000000000e+00, 0.000000000000000000e+00, 0.000000000000000000e+00, 0.000000000000000000e+00, 0.000000000000000000e+00, 0.000000000000000000e+00, 0.000000000000000000e+00, 0.000000000000000000e+00, 0.000000000000000000e+00, 0.000000000000000000e+00, 0.000000000000000000e+00, 0.000000000000000000e+00, 0.000000000000000000e+00, 0.000000000000000000e+00, 0.000000000000000000e+00, 0.000000000000000000e+00, 0.000000000000000000e+00
0.000000000000000000e+00, 0.000000000000000000e+00, 0.000000000000000000e+00, 0.000000000000000000e+00, 0.000000000000000000e+00, 0.000000000000000000e+00, 0.000000000000000000e+00, 0.000000000000000000e+00, 0.000000000000000000e+00, 0.000000000000000000e+00, 0.000000000000000000e+00, 0.000000000000000000e+00, 0.000000000000000000e+00, 0.000000000000000000e+00, 0.000000000000000000e+00, 0.000000000000000000e+00, 0.000000000000000000e+00, 0.000000000000000000e+00, 0.000000000000000000e+00, 0.000000000000000000e+00, 0.000000000000000000e+00, 0.000000000000000000e+00, 0.000000000000000000e+00, 0.000000000000000000e+00
0.000000000000000000e+00, 0.000000000000000000e+00, 0.000000000000000000e+00, 0.000000000000000000e+00, 0.000000000000000000e+00, 0.000000000000000000e+00, 0.000000000000000000e+00, 0.000000000000000000e+00, 0.000000000000000000e+00, 0.000000000000000000e+00, 0.000000000000000000e+00, 0.000000000000000000e+00, 0.000000000000000000e+00, 0.000000000000000000e+00, 0.000000000000000000e+00, 0.000000000000000000e+00, 0.000000000000000000e+00, 0.000000000000000000e+00, 0.000000000000000000e+00, 0.000000000000000000e+00, 0.000000000000000000e+00, 0.000000000000000000e+00, 0.000000000000000000e+00, 0.000000000000000000e+00
